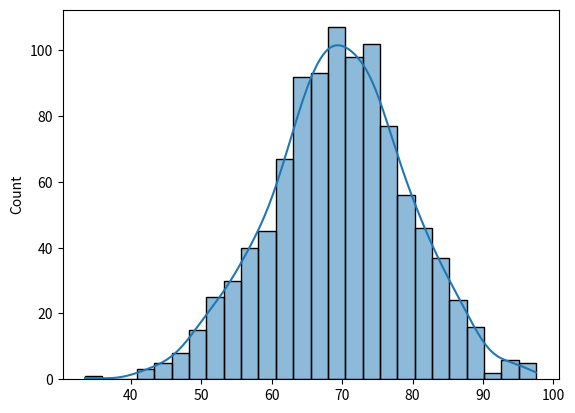

This figure's Python source:
import numpy as np
import pandas as pd
import seaborn as sns
import matplotlib.pyplot as plt


# df = pd.DataFrame({"hours": [1,2,3,4,5,6,7,8],
#                    "marks": [40,45,52,58,65,70,78,85]})

# print("corr:", df["hours"].corr(df["marks"]))
# sns.scatterplot(data=df, x="hours", y="marks")
# plt.show()


# marks = pd.Series([45, 60, 60, 72, 88, 91, 55, 60, 79, 100])
# print("probability marks > 60:", (marks > 60).mean())


x = np.random.normal(70, 10, 1000)
print("mean:", x.mean(), "std:", x.std())
sns.histplot(x, kde=True)
plt.show()
